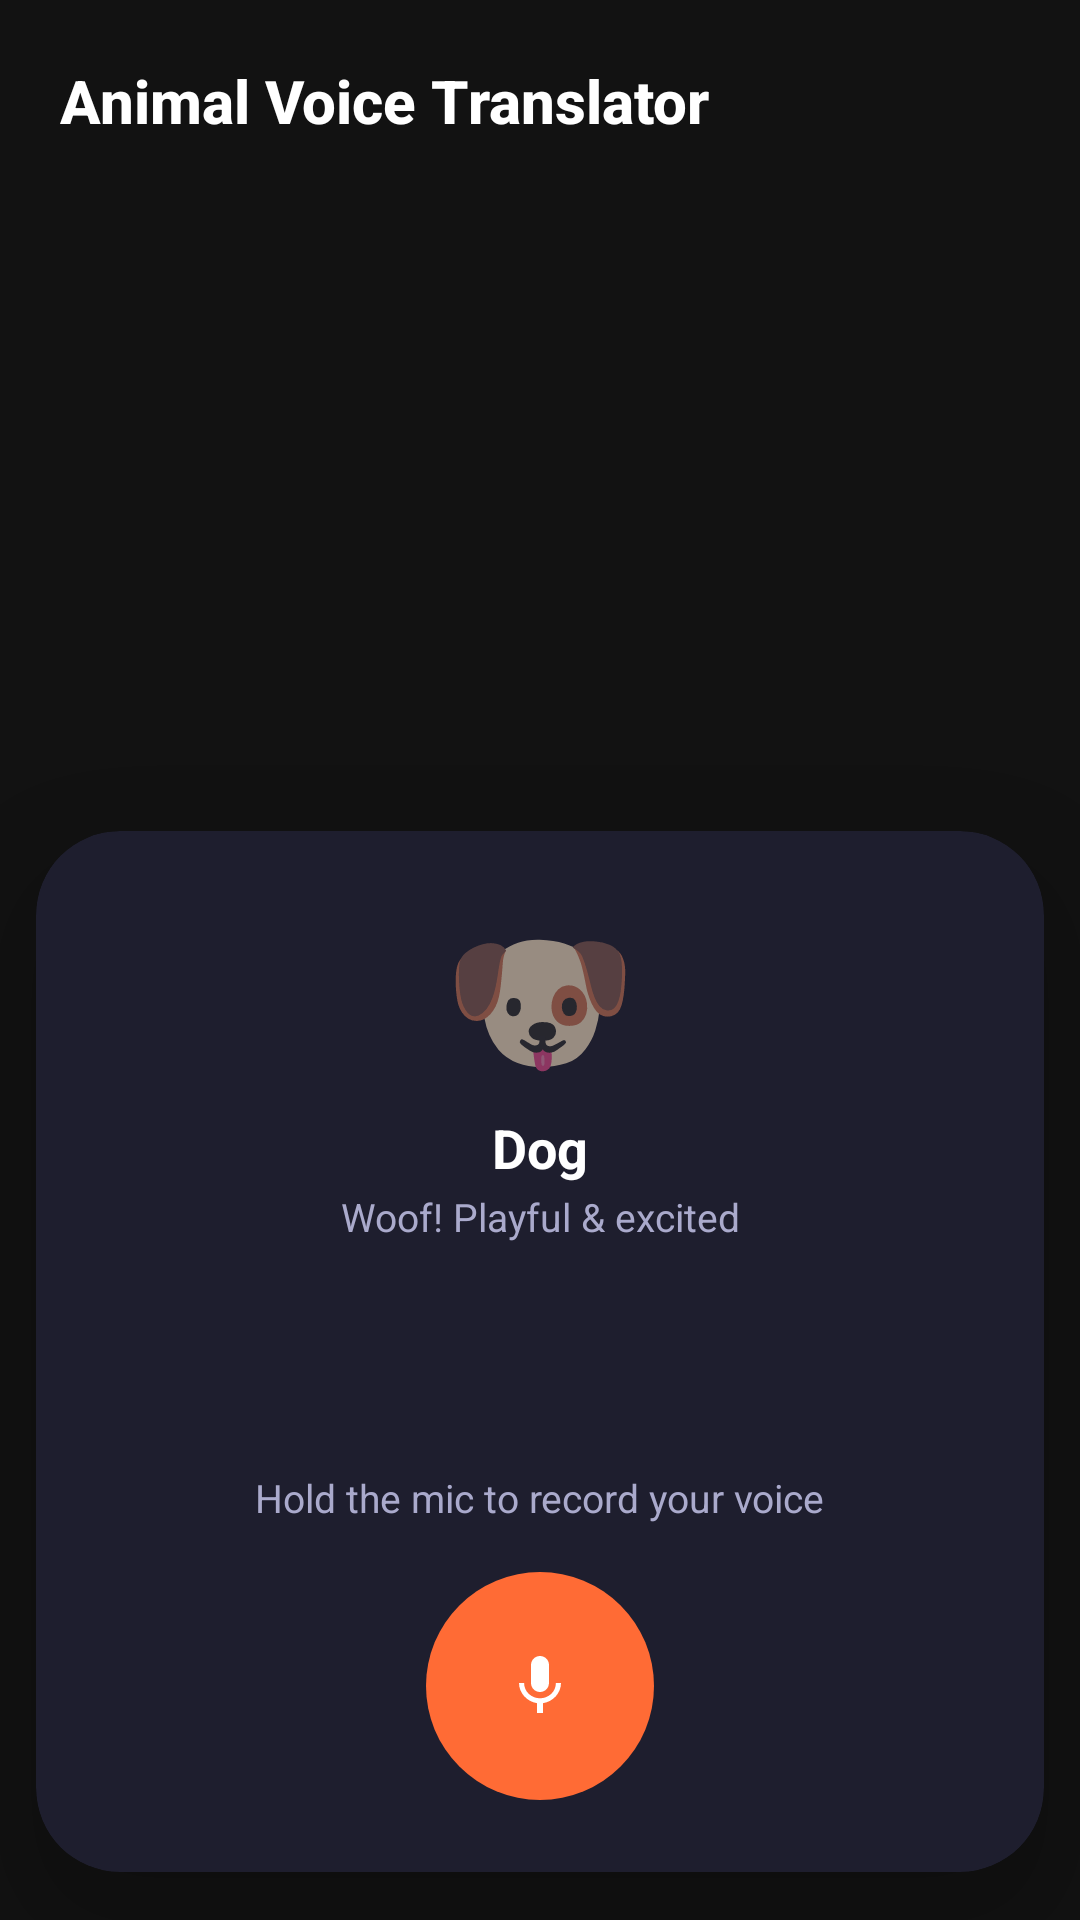

The Android layout XML behind this screen, and the referenced resources:
<!-- AndroidManifest.xml: application theme Theme.AnimalVoiceTranslator -->
<!-- res/layout/activity_main.xml -->
<?xml version="1.0" encoding="utf-8"?>
<androidx.constraintlayout.widget.ConstraintLayout
    xmlns:android="http://schemas.android.com/apk/res/android"
    xmlns:app="http://schemas.android.com/apk/res-auto"
    android:layout_width="match_parent"
    android:layout_height="match_parent"
    android:background="@color/background_dark">

    
    <TextView
        android:id="@+id/tv_app_title"
        android:layout_width="0dp"
        android:layout_height="wrap_content"
        android:text="@string/app_name"
        android:textColor="@color/text_primary"
        android:textSize="20sp"
        android:textStyle="bold"
        android:fontFamily="sans-serif-medium"
        android:paddingStart="20dp"
        android:paddingTop="20dp"
        android:paddingBottom="12dp"
        app:layout_constraintTop_toTopOf="parent"
        app:layout_constraintStart_toStartOf="parent"
        app:layout_constraintEnd_toEndOf="parent" />

    
    <androidx.recyclerview.widget.RecyclerView
        android:id="@+id/rv_animals"
        android:layout_width="0dp"
        android:layout_height="0dp"
        android:paddingHorizontal="12dp"
        android:clipToPadding="false"
        app:layout_constraintTop_toBottomOf="@id/tv_app_title"
        app:layout_constraintStart_toStartOf="parent"
        app:layout_constraintEnd_toEndOf="parent"
        app:layout_constraintBottom_toTopOf="@id/card_recorder"
        app:layout_constraintVertical_weight="1" />

    
    <androidx.cardview.widget.CardView
        android:id="@+id/card_recorder"
        android:layout_width="0dp"
        android:layout_height="wrap_content"
        app:cardBackgroundColor="@color/card_recorder_bg"
        app:cardCornerRadius="28dp"
        app:cardElevation="16dp"
        android:layout_marginHorizontal="12dp"
        android:layout_marginBottom="16dp"
        app:layout_constraintBottom_toBottomOf="parent"
        app:layout_constraintStart_toStartOf="parent"
        app:layout_constraintEnd_toEndOf="parent">

        <androidx.constraintlayout.widget.ConstraintLayout
            android:layout_width="match_parent"
            android:layout_height="wrap_content"
            android:paddingTop="20dp"
            android:paddingBottom="24dp"
            android:paddingHorizontal="20dp">

            
            <TextView
                android:id="@+id/tv_selected_animal"
                android:layout_width="wrap_content"
                android:layout_height="wrap_content"
                android:text="🐶"
                android:textSize="52sp"
                app:layout_constraintTop_toTopOf="parent"
                app:layout_constraintStart_toStartOf="parent"
                app:layout_constraintEnd_toEndOf="parent" />

            <TextView
                android:id="@+id/tv_animal_name"
                android:layout_width="wrap_content"
                android:layout_height="wrap_content"
                android:text="Dog"
                android:textColor="@color/text_primary"
                android:textSize="18sp"
                android:textStyle="bold"
                android:layout_marginTop="4dp"
                app:layout_constraintTop_toBottomOf="@id/tv_selected_animal"
                app:layout_constraintStart_toStartOf="parent"
                app:layout_constraintEnd_toEndOf="parent" />

            <TextView
                android:id="@+id/tv_animal_description"
                android:layout_width="wrap_content"
                android:layout_height="wrap_content"
                android:text="Woof! Playful &amp; excited"
                android:textColor="@color/text_secondary"
                android:textSize="13sp"
                android:layout_marginTop="2dp"
                app:layout_constraintTop_toBottomOf="@id/tv_animal_name"
                app:layout_constraintStart_toStartOf="parent"
                app:layout_constraintEnd_toEndOf="parent" />

            
            <com.hubishub.animalvoice.ui.WaveformView
                android:id="@+id/waveform_view"
                android:layout_width="0dp"
                android:layout_height="48dp"
                android:layout_marginTop="16dp"
                android:visibility="invisible"
                app:layout_constraintTop_toBottomOf="@id/tv_animal_description"
                app:layout_constraintStart_toStartOf="parent"
                app:layout_constraintEnd_toEndOf="parent" />

            
            <TextView
                android:id="@+id/tv_record_hint"
                android:layout_width="wrap_content"
                android:layout_height="wrap_content"
                android:text="@string/hold_to_record"
                android:textColor="@color/text_secondary"
                android:textSize="13sp"
                android:layout_marginTop="12dp"
                app:layout_constraintTop_toBottomOf="@id/waveform_view"
                app:layout_constraintStart_toStartOf="parent"
                app:layout_constraintEnd_toEndOf="parent" />

            
            <ImageButton
                android:id="@+id/btn_record"
                android:layout_width="76dp"
                android:layout_height="76dp"
                android:background="@drawable/bg_mic_button"
                android:src="@drawable/ic_mic"
                android:scaleType="centerInside"
                android:padding="20dp"
                android:layout_marginTop="16dp"
                app:layout_constraintTop_toBottomOf="@id/tv_record_hint"
                app:layout_constraintStart_toStartOf="parent"
                app:layout_constraintEnd_toEndOf="parent" />

            
            <ImageButton
                android:id="@+id/btn_play"
                android:layout_width="48dp"
                android:layout_height="48dp"
                android:background="@drawable/bg_play_button"
                android:src="@drawable/ic_play"
                android:scaleType="centerInside"
                android:padding="12dp"
                android:visibility="gone"
                app:layout_constraintTop_toTopOf="@id/btn_record"
                app:layout_constraintBottom_toBottomOf="@id/btn_record"
                app:layout_constraintStart_toEndOf="@id/btn_record"
                app:layout_constraintEnd_toEndOf="parent" />

        </androidx.constraintlayout.widget.ConstraintLayout>
    </androidx.cardview.widget.CardView>

</androidx.constraintlayout.widget.ConstraintLayout>
<!-- resources referenced by this layout -->
<resources>
  <color name="background_dark">#121212</color>
  <color name="card_recorder_bg">#1E1E2E</color>
  <color name="text_primary">#FFFFFF</color>
  <color name="text_secondary">#AAAACC</color>
  <!-- drawable bg_mic_button (drawable) -->
  <?xml version="1.0" encoding="utf-8"?>
  <shape xmlns:android="http://schemas.android.com/apk/res/android"
      android:shape="oval">
      <solid android:color="@color/mic_button_bg" />
      <size android:width="76dp" android:height="76dp" />
  </shape>
  <!-- drawable bg_play_button (drawable) -->
  <?xml version="1.0" encoding="utf-8"?>
  <shape xmlns:android="http://schemas.android.com/apk/res/android"
      android:shape="oval">
      <solid android:color="@color/play_button_bg" />
      <stroke android:color="@color/primary" android:width="1.5dp" />
      <size android:width="48dp" android:height="48dp" />
  </shape>
  <!-- drawable ic_mic (drawable) -->
  <?xml version="1.0" encoding="utf-8"?>
  <vector xmlns:android="http://schemas.android.com/apk/res/android"
      android:width="24dp"
      android:height="24dp"
      android:viewportWidth="24"
      android:viewportHeight="24">
      <path
          android:fillColor="#FFFFFF"
          android:pathData="M12,14c1.66,0 2.99,-1.34 2.99,-3L15,5c0,-1.66 -1.34,-3 -3,-3S9,3.34 9,5v6c0,1.66 1.34,3 3,3z" />
      <path
          android:fillColor="#FFFFFF"
          android:pathData="M17.3,11c0,3 -2.54,5.1 -5.3,5.1S6.7,14 6.7,11H5c0,3.41 2.72,6.23 6,6.72V21h2v-3.28c3.28,-0.48 6,-3.3 6,-6.72H17.3z" />
  </vector>
  <string name="app_name">Animal Voice Translator</string>
  <string name="hold_to_record">Hold the mic to record your voice</string>
  <style name="Theme.AnimalVoiceTranslator" parent="Theme.MaterialComponents.DayNight.NoActionBar">
          <item name="colorPrimary">@color/primary</item>
          <item name="colorPrimaryDark">@color/primary_dark</item>
          <item name="colorAccent">@color/accent</item>
          <item name="android:windowBackground">@color/background_dark</item>
          <item name="android:statusBarColor">@color/status_bar</item>
          <item name="android:navigationBarColor">@color/background_dark</item>
          <item name="android:windowLightStatusBar">false</item>
          <item name="android:windowLightNavigationBar">false</item>
      </style>
  <color name="mic_button_bg">#FF6B35</color>
  <color name="play_button_bg">#2A2A3E</color>
  <color name="primary">#FF6B35</color>
  <color name="primary_dark">#E55A28</color>
  <color name="accent">#FFD700</color>
  <color name="status_bar">#0D0D1A</color>
</resources>
